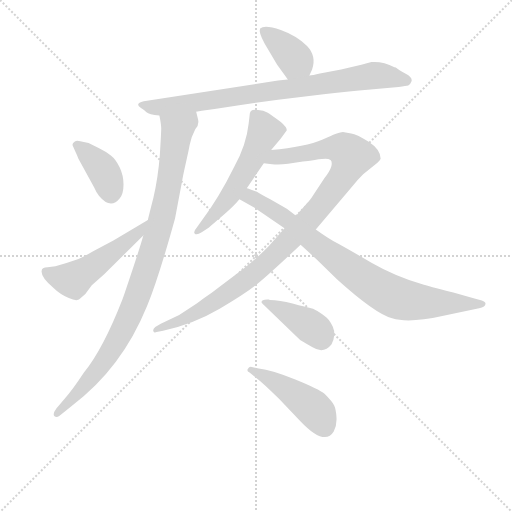
t = 0.00 s
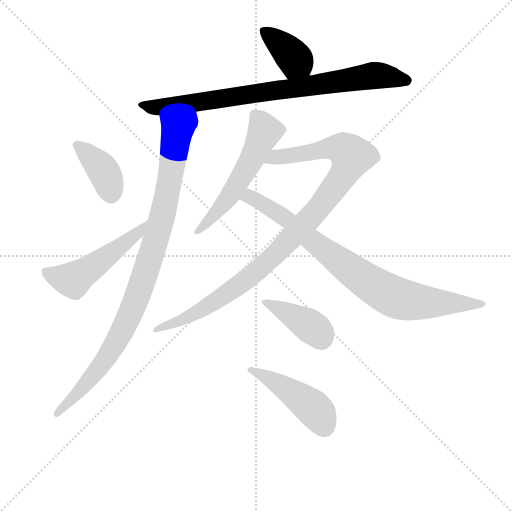
t = 1.64 s
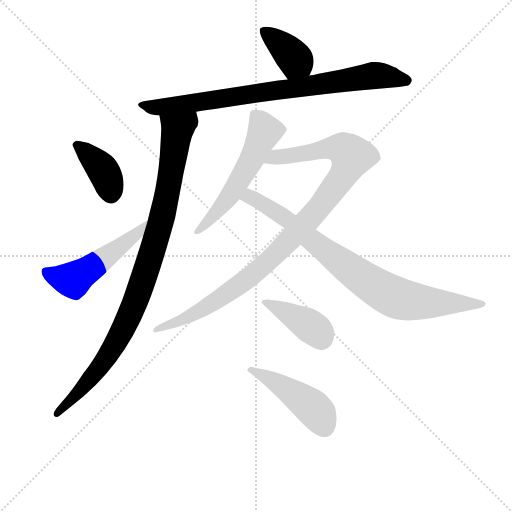
t = 3.28 s
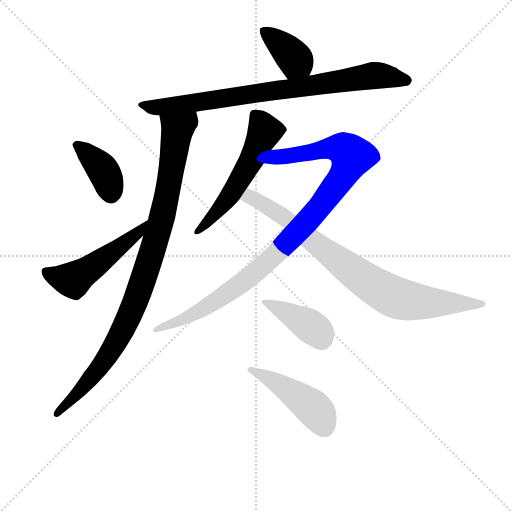
t = 4.92 s
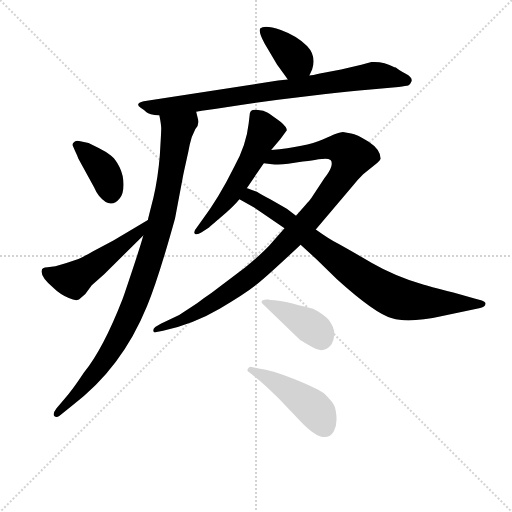
t = 6.55 s
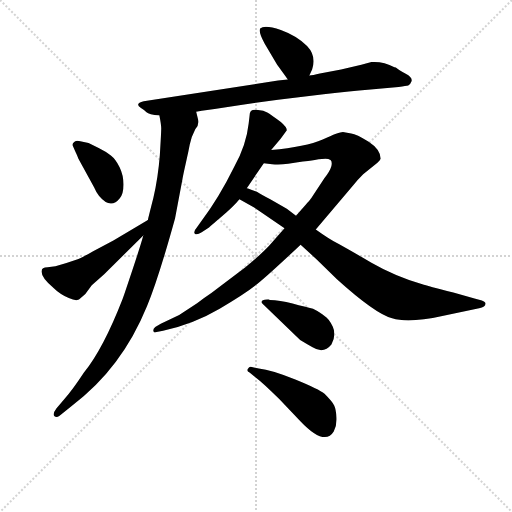
t = 8.19 s

The animated SVG that drew these frames (rendered in a browser with its animation timeline set to each time). Animation: 10 CSS @keyframes rules; one cycle of 8.19 s.

<svg version="1.1" viewBox="0 0 1024 1024" xmlns="http://www.w3.org/2000/svg">
  <g stroke="lightgray" stroke-dasharray="1,1" stroke-width="1" transform="scale(4, 4)">
    <line x1="0" y1="0" x2="256" y2="256"></line>
    <line x1="256" y1="0" x2="0" y2="256"></line>
    <line x1="128" y1="0" x2="128" y2="256"></line>
    <line x1="0" y1="128" x2="256" y2="128"></line>
  </g>
<g transform="scale(0.92, -0.92) translate(60, -900)">
   <style type="text/css">
    @keyframes keyframes0 {
      from {
       stroke: blue;
       stroke-dashoffset: 386;
       stroke-width: 128;
       }
       56% {
       animation-timing-function: step-end;
       stroke: blue;
       stroke-dashoffset: 0;
       stroke-width: 128;
       }
       to {
       stroke: black;
       stroke-width: 1024;
       }
       }
       #make-me-a-hanzi-animation-0 {
         animation: keyframes0 0.564128s both;
         animation-delay: 0.000000s;
         animation-timing-function: linear;
       }
    @keyframes keyframes1 {
      from {
       stroke: blue;
       stroke-dashoffset: 836;
       stroke-width: 128;
       }
       73% {
       animation-timing-function: step-end;
       stroke: blue;
       stroke-dashoffset: 0;
       stroke-width: 128;
       }
       to {
       stroke: black;
       stroke-width: 1024;
       }
       }
       #make-me-a-hanzi-animation-1 {
         animation: keyframes1 0.930339s both;
         animation-delay: 0.564128s;
         animation-timing-function: linear;
       }
    @keyframes keyframes2 {
      from {
       stroke: blue;
       stroke-dashoffset: 989;
       stroke-width: 128;
       }
       76% {
       animation-timing-function: step-end;
       stroke: blue;
       stroke-dashoffset: 0;
       stroke-width: 128;
       }
       to {
       stroke: black;
       stroke-width: 1024;
       }
       }
       #make-me-a-hanzi-animation-2 {
         animation: keyframes2 1.054850s both;
         animation-delay: 1.494466s;
         animation-timing-function: linear;
       }
    @keyframes keyframes3 {
      from {
       stroke: blue;
       stroke-dashoffset: 385;
       stroke-width: 128;
       }
       56% {
       animation-timing-function: step-end;
       stroke: blue;
       stroke-dashoffset: 0;
       stroke-width: 128;
       }
       to {
       stroke: black;
       stroke-width: 1024;
       }
       }
       #make-me-a-hanzi-animation-3 {
         animation: keyframes3 0.563314s both;
         animation-delay: 2.549316s;
         animation-timing-function: linear;
       }
    @keyframes keyframes4 {
      from {
       stroke: blue;
       stroke-dashoffset: 520;
       stroke-width: 128;
       }
       63% {
       animation-timing-function: step-end;
       stroke: blue;
       stroke-dashoffset: 0;
       stroke-width: 128;
       }
       to {
       stroke: black;
       stroke-width: 1024;
       }
       }
       #make-me-a-hanzi-animation-4 {
         animation: keyframes4 0.673177s both;
         animation-delay: 3.112630s;
         animation-timing-function: linear;
       }
    @keyframes keyframes5 {
      from {
       stroke: blue;
       stroke-dashoffset: 561;
       stroke-width: 128;
       }
       65% {
       animation-timing-function: step-end;
       stroke: blue;
       stroke-dashoffset: 0;
       stroke-width: 128;
       }
       to {
       stroke: black;
       stroke-width: 1024;
       }
       }
       #make-me-a-hanzi-animation-5 {
         animation: keyframes5 0.706543s both;
         animation-delay: 3.785807s;
         animation-timing-function: linear;
       }
    @keyframes keyframes6 {
      from {
       stroke: blue;
       stroke-dashoffset: 1035;
       stroke-width: 128;
       }
       77% {
       animation-timing-function: step-end;
       stroke: blue;
       stroke-dashoffset: 0;
       stroke-width: 128;
       }
       to {
       stroke: black;
       stroke-width: 1024;
       }
       }
       #make-me-a-hanzi-animation-6 {
         animation: keyframes6 1.092285s both;
         animation-delay: 4.492350s;
         animation-timing-function: linear;
       }
    @keyframes keyframes7 {
      from {
       stroke: blue;
       stroke-dashoffset: 845;
       stroke-width: 128;
       }
       73% {
       animation-timing-function: step-end;
       stroke: blue;
       stroke-dashoffset: 0;
       stroke-width: 128;
       }
       to {
       stroke: black;
       stroke-width: 1024;
       }
       }
       #make-me-a-hanzi-animation-7 {
         animation: keyframes7 0.937663s both;
         animation-delay: 5.584635s;
         animation-timing-function: linear;
       }
    @keyframes keyframes8 {
      from {
       stroke: blue;
       stroke-dashoffset: 401;
       stroke-width: 128;
       }
       57% {
       animation-timing-function: step-end;
       stroke: blue;
       stroke-dashoffset: 0;
       stroke-width: 128;
       }
       to {
       stroke: black;
       stroke-width: 1024;
       }
       }
       #make-me-a-hanzi-animation-8 {
         animation: keyframes8 0.576335s both;
         animation-delay: 6.522298s;
         animation-timing-function: linear;
       }
    @keyframes keyframes9 {
      from {
       stroke: blue;
       stroke-dashoffset: 463;
       stroke-width: 128;
       }
       60% {
       animation-timing-function: step-end;
       stroke: blue;
       stroke-dashoffset: 0;
       stroke-width: 128;
       }
       to {
       stroke: black;
       stroke-width: 1024;
       }
       }
       #make-me-a-hanzi-animation-9 {
         animation: keyframes9 0.626790s both;
         animation-delay: 7.098633s;
         animation-timing-function: linear;
       }
</style>
<path d="M 612.5 736.0 L 618.5 749.0 Q 628.5 778.0 607.5 800.0 Q 586.5 822.0 550.5 835.0 Q 514.5 847.0 505.5 838.0 Q 501.5 830.0 515.5 805.0 L 542.5 759.0 Q 564.5 729.0 565.5 727.0 C 582.5 702.0 599.5 709.0 612.5 736.0 Z" fill="lightgray"></path> 
<path d="M 366.5 657.0 L 378.5 659.0 L 406.5 663.0 L 463.5 672.0 L 544.5 683.0 L 643.5 695.0 Q 705.5 702.0 739.5 705.0 L 806.5 711.0 Q 823.5 713.0 827.5 714.0 Q 832.5 717.0 833.5 721.0 Q 839.5 730.0 822.0 739.5 Q 804.5 749.0 800.5 753.0 L 797.5 754.0 Q 772.5 767.0 747.5 765.0 L 725.5 759.0 L 681.5 749.0 L 635.5 740.0 Q 619.5 736.0 612.5 736.0 L 565.5 727.0 L 544.5 725.0 L 252.5 680.0 Q 231.5 675.0 246.5 665.0 Q 253.5 661.0 258.5 656.0 Q 263.5 651.0 286.5 649.0 L 366.5 657.0 Z" fill="lightgray"></path> 
<path d="M 251.5 388.0 Q 246.5 369.0 227.5 312.0 Q 208.5 255.0 206.5 250.0 Q 164.5 142.0 122.5 90.0 Q 97.5 52.0 80.5 33.0 L 62.5 12.0 Q 53.5 0.0 58.5 -5.0 Q 62.5 -9.0 69.5 -4.0 L 96.5 18.0 Q 204.5 99.0 259.5 234.0 Q 284.5 295.0 320.5 425.0 L 336.5 510.0 Q 337.5 516.0 340.5 530.0 Q 343.5 543.0 346.5 557.0 Q 349.5 570.0 352.5 586.0 Q 355.5 602.0 364.5 619.0 Q 373.5 628.0 370.5 641.0 L 366.5 657.0 C 360.5 686.0 281.5 679.0 286.5 649.0 Q 290.5 629.0 290.5 621.0 Q 290.5 612.0 287.5 563.0 Q 283.5 513.0 273.5 470.0 Q 262.5 427.0 261.5 422.0 L 251.5 388.0 Z" fill="lightgray"></path> 
<path d="M 103.5 571.0 Q 105.5 567.0 110.5 555.0 L 144.5 493.0 Q 149.5 481.0 155.5 474.0 Q 180.5 444.0 200.5 469.0 Q 208.5 479.0 208.5 499.0 Q 208.5 519.0 200.0 536.5 Q 191.5 554.0 181.0 562.0 Q 170.5 570.0 154.5 578.0 L 132.5 589.0 L 114.5 593.0 Q 106.5 595.0 102.0 592.0 Q 97.5 589.0 97.5 585.0 L 103.5 571.0 Z" fill="lightgray"></path> 
<path d="M 30.5 311.0 Q 28.5 297.0 56.5 274.0 Q 69.5 261.0 89.5 252.0 Q 109.5 243.0 115.5 252.0 L 125.5 261.0 L 139.5 280.0 L 166.5 304.0 L 251.5 388.0 C 272.5 409.0 287.5 437.0 261.5 422.0 L 186.5 377.0 L 142.5 354.0 Q 118.5 340.0 110.5 337.0 L 84.5 328.0 L 60.5 321.0 L 43.5 319.0 Q 30.5 319.0 30.5 311.0 Z" fill="lightgray"></path> 
<path d="M 529.5 574.0 L 550.5 599.0 L 563.5 617.0 Q 563.5 624.0 550.5 635.0 Q 528.5 651.0 521.0 655.5 Q 513.5 660.0 501.0 661.0 Q 488.5 662.0 485.5 658.5 Q 482.5 655.0 482.5 648.0 L 480.5 631.0 Q 475.5 585.0 449.5 538.0 Q 415.5 469.0 377.5 419.0 L 367.5 405.0 Q 359.5 396.0 363.5 392.0 Q 367.5 388.0 378.5 395.0 L 393.5 405.0 Q 395.5 407.0 422.0 429.5 Q 448.5 452.0 460.5 467.0 L 476.5 491.0 L 513.5 545.0 L 529.5 574.0 Z" fill="lightgray"></path> 
<path d="M 685.5 613.0 Q 677.5 613.0 641.5 597.0 Q 604.5 581.0 529.5 574.0 C 499.5 571.0 483.5 548.0 513.5 545.0 L 531.5 543.0 Q 546.5 541.0 566.5 544.0 Q 585.5 547.0 598.5 549.0 Q 611.5 550.0 617.5 551.0 Q 623.5 552.0 632.5 554.0 Q 640.5 555.0 647.5 555.0 Q 654.5 555.0 658.5 552.0 Q 662.5 549.0 660.5 539.0 Q 657.5 528.0 645.5 513.0 L 616.5 469.0 Q 616.5 468.0 583.5 431.0 L 558.5 404.0 L 524.5 365.0 Q 508.5 348.0 473.5 319.0 L 399.5 263.0 Q 384.5 253.0 368.5 241.0 L 329.5 215.0 L 289.5 196.0 L 277.5 189.0 Q 271.5 184.0 273.5 180.0 Q 274.5 176.0 280.5 178.0 L 294.5 181.0 Q 361.5 196.0 417.5 229.0 Q 472.5 261.0 498.5 282.0 Q 524.5 303.0 593.5 368.0 L 626.5 401.0 L 707.5 497.0 Q 718.5 510.0 729.5 521.0 L 760.5 546.0 Q 766.5 552.0 767.5 555.0 Q 767.5 575.0 741.5 592.0 Q 714.5 609.0 703.5 610.0 L 685.5 613.0 Z" fill="lightgray"></path> 
<path d="M 460.5 467.0 L 492.5 449.0 Q 493.5 448.0 496.5 446.0 L 558.5 404.0 L 593.5 368.0 L 628.5 336.0 L 672.5 293.0 Q 755.5 218.0 792.5 208.0 Q 828.5 197.0 901.5 213.0 L 981.5 230.0 Q 995.5 232.0 995.5 240.0 Q 995.5 244.0 987.5 247.0 L 971.5 251.0 L 925.5 264.0 Q 867.5 279.0 861.5 281.0 Q 799.5 299.0 747.5 329.0 Q 695.5 359.0 675.5 370.0 Q 655.5 380.0 626.5 401.0 L 583.5 431.0 L 563.5 446.0 L 527.5 467.0 Q 507.5 477.0 498.5 483.0 Q 480.5 490.0 476.5 491.0 C 448.5 501.0 434.5 482.0 460.5 467.0 Z" fill="lightgray"></path> 
<path d="M 526.5 248.0 L 524.5 249.0 Q 508.5 250.0 508.5 243.0 Q 508.5 242.0 517.5 233.0 L 592.5 161.0 Q 607.5 152.0 619.5 145.0 Q 643.5 130.0 660.5 151.0 Q 671.5 172.0 663.5 189.5 Q 655.5 207.0 645.5 213.0 Q 638.5 220.0 620.5 229.0 Q 604.5 232.0 576.0 240.0 Q 547.5 248.0 526.5 248.0 Z" fill="lightgray"></path> 
<path d="M 496.5 79.0 Q 512.5 67.0 546.5 33.0 L 592.5 -15.0 Q 645.5 -71.0 665.5 -38.0 Q 672.5 -25.0 671.5 -7.5 Q 670.5 10.0 666.5 18.5 Q 662.5 27.0 645.5 44.0 Q 633.5 54.0 582.0 75.0 Q 530.5 96.0 502.5 99.0 L 487.5 102.0 Q 482.5 104.0 479.0 98.5 Q 475.5 93.0 482.5 90.0 L 496.5 79.0 Z" fill="lightgray"></path> 
      <clipPath id="make-me-a-hanzi-clip-0">
      <path d="M 612.5 736.0 L 618.5 749.0 Q 628.5 778.0 607.5 800.0 Q 586.5 822.0 550.5 835.0 Q 514.5 847.0 505.5 838.0 Q 501.5 830.0 515.5 805.0 L 542.5 759.0 Q 564.5 729.0 565.5 727.0 C 582.5 702.0 599.5 709.0 612.5 736.0 Z" fill="lightgray"></path>
      </clipPath>
      <path clip-path="url(#make-me-a-hanzi-clip-0)" d="M 512.5 834.0 L 580.5 771.0 L 572.5 735.0 " fill="none" id="make-me-a-hanzi-animation-0" stroke-dasharray="258 516" stroke-linecap="round"></path>

      <clipPath id="make-me-a-hanzi-clip-1">
      <path d="M 366.5 657.0 L 378.5 659.0 L 406.5 663.0 L 463.5 672.0 L 544.5 683.0 L 643.5 695.0 Q 705.5 702.0 739.5 705.0 L 806.5 711.0 Q 823.5 713.0 827.5 714.0 Q 832.5 717.0 833.5 721.0 Q 839.5 730.0 822.0 739.5 Q 804.5 749.0 800.5 753.0 L 797.5 754.0 Q 772.5 767.0 747.5 765.0 L 725.5 759.0 L 681.5 749.0 L 635.5 740.0 Q 619.5 736.0 612.5 736.0 L 565.5 727.0 L 544.5 725.0 L 252.5 680.0 Q 231.5 675.0 246.5 665.0 Q 253.5 661.0 258.5 656.0 Q 263.5 651.0 286.5 649.0 L 366.5 657.0 Z" fill="lightgray"></path>
      </clipPath>
      <path clip-path="url(#make-me-a-hanzi-clip-1)" d="M 248.5 673.0 L 269.5 667.0 L 318.5 670.0 L 749.5 736.0 L 821.5 725.0 " fill="none" id="make-me-a-hanzi-animation-1" stroke-dasharray="708 1416" stroke-linecap="round"></path>

      <clipPath id="make-me-a-hanzi-clip-2">
      <path d="M 251.5 388.0 Q 246.5 369.0 227.5 312.0 Q 208.5 255.0 206.5 250.0 Q 164.5 142.0 122.5 90.0 Q 97.5 52.0 80.5 33.0 L 62.5 12.0 Q 53.5 0.0 58.5 -5.0 Q 62.5 -9.0 69.5 -4.0 L 96.5 18.0 Q 204.5 99.0 259.5 234.0 Q 284.5 295.0 320.5 425.0 L 336.5 510.0 Q 337.5 516.0 340.5 530.0 Q 343.5 543.0 346.5 557.0 Q 349.5 570.0 352.5 586.0 Q 355.5 602.0 364.5 619.0 Q 373.5 628.0 370.5 641.0 L 366.5 657.0 C 360.5 686.0 281.5 679.0 286.5 649.0 Q 290.5 629.0 290.5 621.0 Q 290.5 612.0 287.5 563.0 Q 283.5 513.0 273.5 470.0 Q 262.5 427.0 261.5 422.0 L 251.5 388.0 Z" fill="lightgray"></path>
      </clipPath>
      <path clip-path="url(#make-me-a-hanzi-clip-2)" d="M 360.5 651.0 L 322.5 606.0 L 286.5 403.0 L 225.5 222.0 L 165.5 113.0 L 107.5 42.0 L 63.5 0.0 " fill="none" id="make-me-a-hanzi-animation-2" stroke-dasharray="861 1722" stroke-linecap="round"></path>

      <clipPath id="make-me-a-hanzi-clip-3">
      <path d="M 103.5 571.0 Q 105.5 567.0 110.5 555.0 L 144.5 493.0 Q 149.5 481.0 155.5 474.0 Q 180.5 444.0 200.5 469.0 Q 208.5 479.0 208.5 499.0 Q 208.5 519.0 200.0 536.5 Q 191.5 554.0 181.0 562.0 Q 170.5 570.0 154.5 578.0 L 132.5 589.0 L 114.5 593.0 Q 106.5 595.0 102.0 592.0 Q 97.5 589.0 97.5 585.0 L 103.5 571.0 Z" fill="lightgray"></path>
      </clipPath>
      <path clip-path="url(#make-me-a-hanzi-clip-3)" d="M 109.5 583.0 L 166.5 527.0 L 181.5 480.0 " fill="none" id="make-me-a-hanzi-animation-3" stroke-dasharray="257 514" stroke-linecap="round"></path>

      <clipPath id="make-me-a-hanzi-clip-4">
      <path d="M 30.5 311.0 Q 28.5 297.0 56.5 274.0 Q 69.5 261.0 89.5 252.0 Q 109.5 243.0 115.5 252.0 L 125.5 261.0 L 139.5 280.0 L 166.5 304.0 L 251.5 388.0 C 272.5 409.0 287.5 437.0 261.5 422.0 L 186.5 377.0 L 142.5 354.0 Q 118.5 340.0 110.5 337.0 L 84.5 328.0 L 60.5 321.0 L 43.5 319.0 Q 30.5 319.0 30.5 311.0 Z" fill="lightgray"></path>
      </clipPath>
      <path clip-path="url(#make-me-a-hanzi-clip-4)" d="M 41.5 308.0 L 63.5 297.0 L 98.5 291.0 L 237.5 392.0 L 255.5 418.0 " fill="none" id="make-me-a-hanzi-animation-4" stroke-dasharray="392 784" stroke-linecap="round"></path>

      <clipPath id="make-me-a-hanzi-clip-5">
      <path d="M 529.5 574.0 L 550.5 599.0 L 563.5 617.0 Q 563.5 624.0 550.5 635.0 Q 528.5 651.0 521.0 655.5 Q 513.5 660.0 501.0 661.0 Q 488.5 662.0 485.5 658.5 Q 482.5 655.0 482.5 648.0 L 480.5 631.0 Q 475.5 585.0 449.5 538.0 Q 415.5 469.0 377.5 419.0 L 367.5 405.0 Q 359.5 396.0 363.5 392.0 Q 367.5 388.0 378.5 395.0 L 393.5 405.0 Q 395.5 407.0 422.0 429.5 Q 448.5 452.0 460.5 467.0 L 476.5 491.0 L 513.5 545.0 L 529.5 574.0 Z" fill="lightgray"></path>
      </clipPath>
      <path clip-path="url(#make-me-a-hanzi-clip-5)" d="M 494.5 650.0 L 515.5 615.0 L 501.5 583.0 L 435.5 468.0 L 370.5 397.0 " fill="none" id="make-me-a-hanzi-animation-5" stroke-dasharray="433 866" stroke-linecap="round"></path>

      <clipPath id="make-me-a-hanzi-clip-6">
      <path d="M 685.5 613.0 Q 677.5 613.0 641.5 597.0 Q 604.5 581.0 529.5 574.0 C 499.5 571.0 483.5 548.0 513.5 545.0 L 531.5 543.0 Q 546.5 541.0 566.5 544.0 Q 585.5 547.0 598.5 549.0 Q 611.5 550.0 617.5 551.0 Q 623.5 552.0 632.5 554.0 Q 640.5 555.0 647.5 555.0 Q 654.5 555.0 658.5 552.0 Q 662.5 549.0 660.5 539.0 Q 657.5 528.0 645.5 513.0 L 616.5 469.0 Q 616.5 468.0 583.5 431.0 L 558.5 404.0 L 524.5 365.0 Q 508.5 348.0 473.5 319.0 L 399.5 263.0 Q 384.5 253.0 368.5 241.0 L 329.5 215.0 L 289.5 196.0 L 277.5 189.0 Q 271.5 184.0 273.5 180.0 Q 274.5 176.0 280.5 178.0 L 294.5 181.0 Q 361.5 196.0 417.5 229.0 Q 472.5 261.0 498.5 282.0 Q 524.5 303.0 593.5 368.0 L 626.5 401.0 L 707.5 497.0 Q 718.5 510.0 729.5 521.0 L 760.5 546.0 Q 766.5 552.0 767.5 555.0 Q 767.5 575.0 741.5 592.0 Q 714.5 609.0 703.5 610.0 L 685.5 613.0 Z" fill="lightgray"></path>
      </clipPath>
      <path clip-path="url(#make-me-a-hanzi-clip-6)" d="M 518.5 549.0 L 541.5 560.0 L 661.5 579.0 L 686.5 576.0 L 704.5 560.0 L 680.5 510.0 L 636.5 452.0 L 510.5 321.0 L 378.5 226.0 L 277.5 183.0 " fill="none" id="make-me-a-hanzi-animation-6" stroke-dasharray="907 1814" stroke-linecap="round"></path>

      <clipPath id="make-me-a-hanzi-clip-7">
      <path d="M 460.5 467.0 L 492.5 449.0 Q 493.5 448.0 496.5 446.0 L 558.5 404.0 L 593.5 368.0 L 628.5 336.0 L 672.5 293.0 Q 755.5 218.0 792.5 208.0 Q 828.5 197.0 901.5 213.0 L 981.5 230.0 Q 995.5 232.0 995.5 240.0 Q 995.5 244.0 987.5 247.0 L 971.5 251.0 L 925.5 264.0 Q 867.5 279.0 861.5 281.0 Q 799.5 299.0 747.5 329.0 Q 695.5 359.0 675.5 370.0 Q 655.5 380.0 626.5 401.0 L 583.5 431.0 L 563.5 446.0 L 527.5 467.0 Q 507.5 477.0 498.5 483.0 Q 480.5 490.0 476.5 491.0 C 448.5 501.0 434.5 482.0 460.5 467.0 Z" fill="lightgray"></path>
      </clipPath>
      <path clip-path="url(#make-me-a-hanzi-clip-7)" d="M 469.5 470.0 L 485.5 472.0 L 557.5 428.0 L 705.5 311.0 L 803.5 252.0 L 866.5 242.0 L 988.5 240.0 " fill="none" id="make-me-a-hanzi-animation-7" stroke-dasharray="717 1434" stroke-linecap="round"></path>

      <clipPath id="make-me-a-hanzi-clip-8">
      <path d="M 526.5 248.0 L 524.5 249.0 Q 508.5 250.0 508.5 243.0 Q 508.5 242.0 517.5 233.0 L 592.5 161.0 Q 607.5 152.0 619.5 145.0 Q 643.5 130.0 660.5 151.0 Q 671.5 172.0 663.5 189.5 Q 655.5 207.0 645.5 213.0 Q 638.5 220.0 620.5 229.0 Q 604.5 232.0 576.0 240.0 Q 547.5 248.0 526.5 248.0 Z" fill="lightgray"></path>
      </clipPath>
      <path clip-path="url(#make-me-a-hanzi-clip-8)" d="M 516.5 241.0 L 607.5 196.0 L 626.5 183.0 L 637.5 166.0 " fill="none" id="make-me-a-hanzi-animation-8" stroke-dasharray="273 546" stroke-linecap="round"></path>

      <clipPath id="make-me-a-hanzi-clip-9">
      <path d="M 496.5 79.0 Q 512.5 67.0 546.5 33.0 L 592.5 -15.0 Q 645.5 -71.0 665.5 -38.0 Q 672.5 -25.0 671.5 -7.5 Q 670.5 10.0 666.5 18.5 Q 662.5 27.0 645.5 44.0 Q 633.5 54.0 582.0 75.0 Q 530.5 96.0 502.5 99.0 L 487.5 102.0 Q 482.5 104.0 479.0 98.5 Q 475.5 93.0 482.5 90.0 L 496.5 79.0 Z" fill="lightgray"></path>
      </clipPath>
      <path clip-path="url(#make-me-a-hanzi-clip-9)" d="M 485.5 96.0 L 537.5 71.0 L 607.5 24.0 L 634.5 -4.0 L 645.5 -28.0 " fill="none" id="make-me-a-hanzi-animation-9" stroke-dasharray="335 670" stroke-linecap="round"></path>

</g>
</svg>
